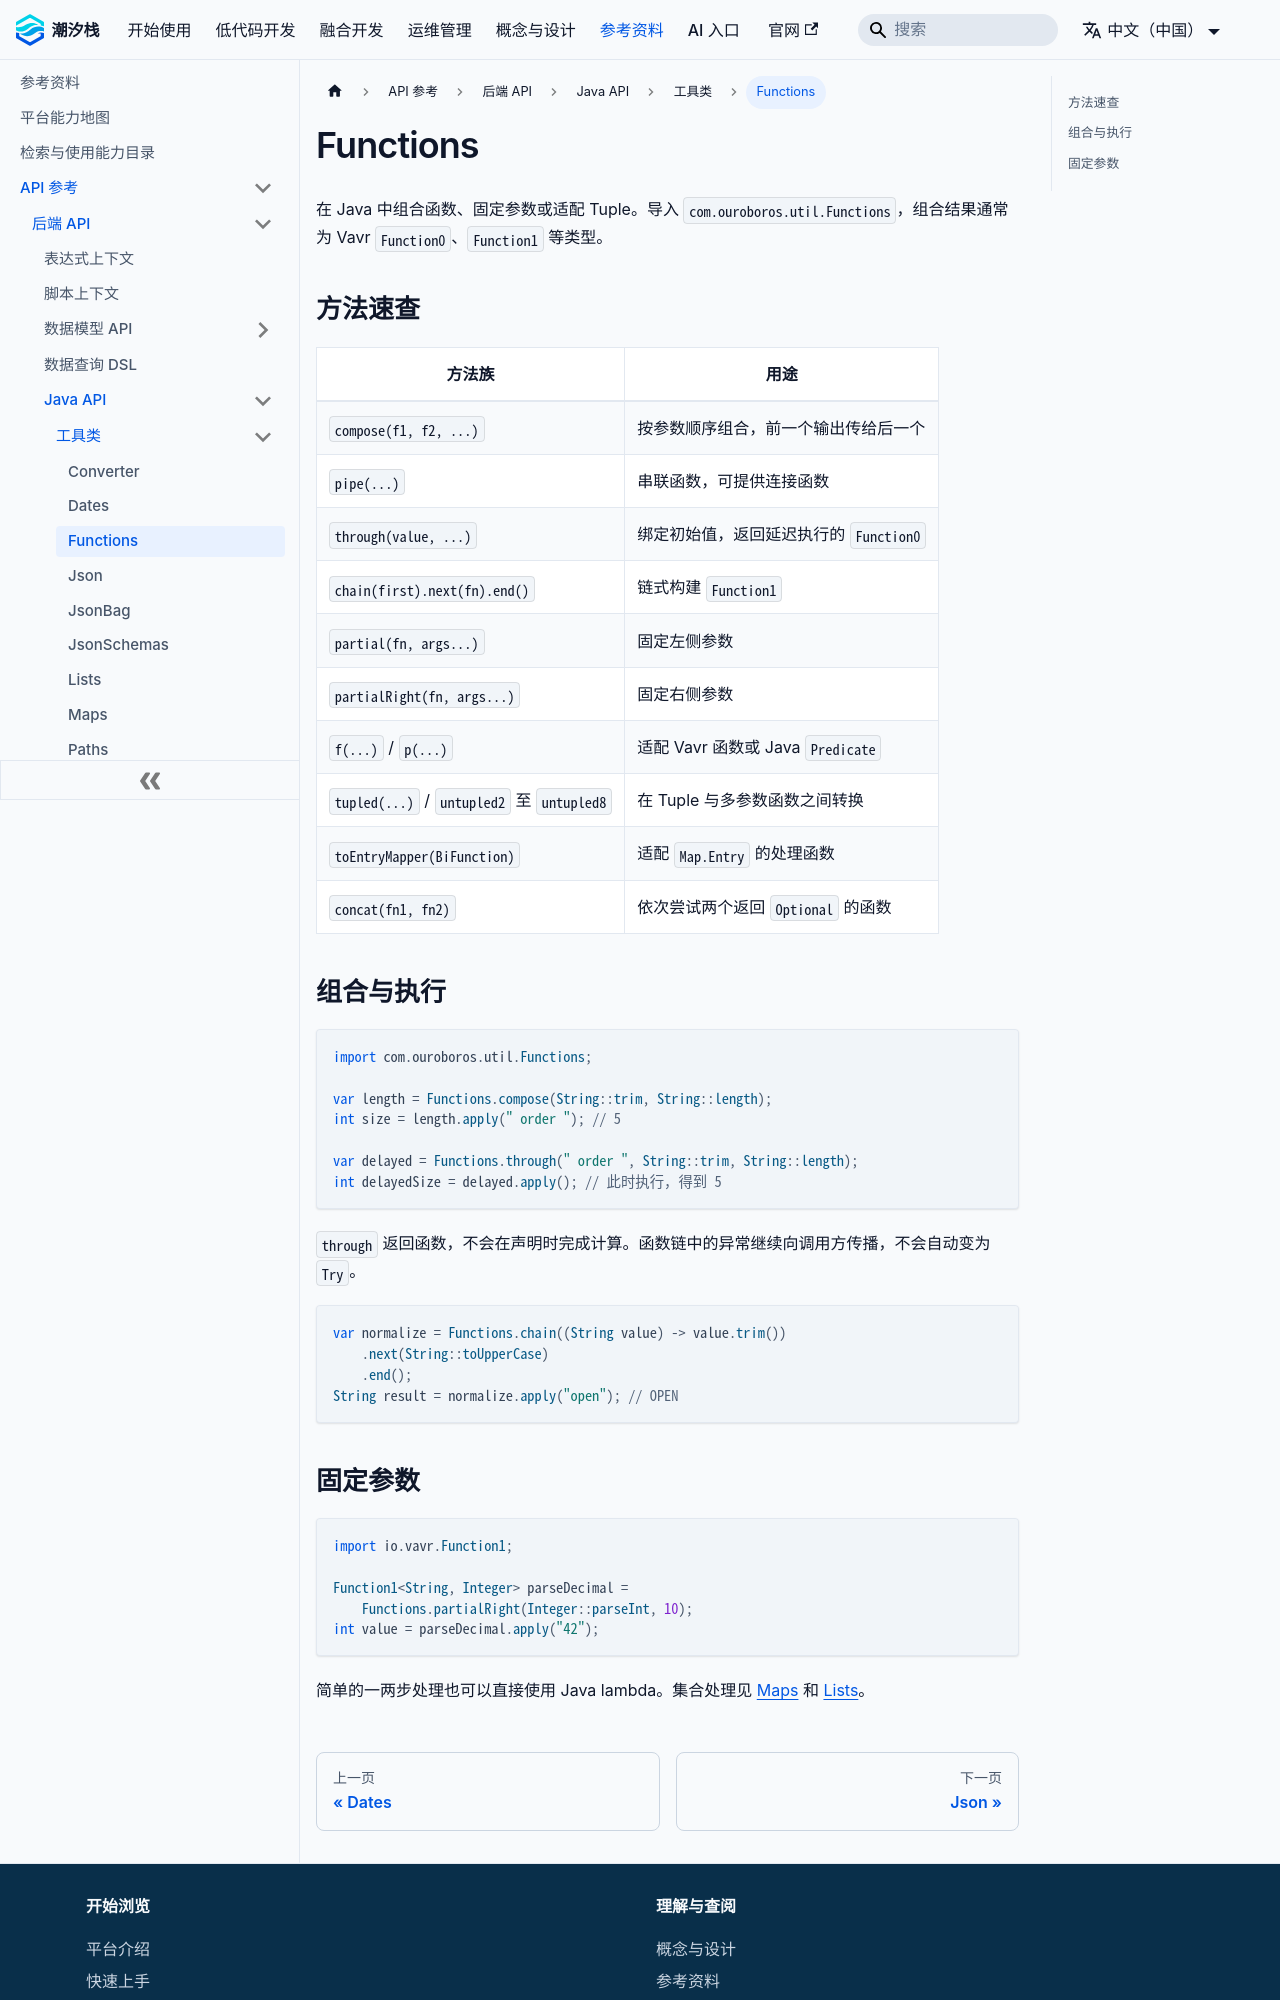

repository: TideStack-Forge/tidestack-docs · page: docs/api/backend/java-api/util/functions/index.html · generator: docusaurus

# Functions

在 Java 中组合函数、固定参数或适配 Tuple。导入 `com.ouroboros.util.Functions`，组合结果通常为 Vavr `Function0`、`Function1` 等类型。

## 方法速查

| 方法族 | 用途 |
| --- | --- |
| `compose(f1, f2, ...)` | 按参数顺序组合，前一个输出传给后一个 |
| `pipe(...)` | 串联函数，可提供连接函数 |
| `through(value, ...)` | 绑定初始值，返回延迟执行的 `Function0` |
| `chain(first).next(fn).end()` | 链式构建 `Function1` |
| `partial(fn, args...)` | 固定左侧参数 |
| `partialRight(fn, args...)` | 固定右侧参数 |
| `f(...)` / `p(...)` | 适配 Vavr 函数或 Java `Predicate` |
| `tupled(...)` / `untupled2` 至 `untupled8` | 在 Tuple 与多参数函数之间转换 |
| `toEntryMapper(BiFunction)` | 适配 `Map.Entry` 的处理函数 |
| `concat(fn1, fn2)` | 依次尝试两个返回 `Optional` 的函数 |

## 组合与执行

```java
import com.ouroboros.util.Functions;

var length = Functions.compose(String::trim, String::length);
int size = length.apply(" order "); // 5

var delayed = Functions.through(" order ", String::trim, String::length);
int delayedSize = delayed.apply(); // 此时执行，得到 5
```

`through` 返回函数，不会在声明时完成计算。函数链中的异常继续向调用方传播，不会自动变为 `Try`。

```java
var normalize = Functions.chain((String value) -> value.trim())
    .next(String::toUpperCase)
    .end();
String result = normalize.apply("open"); // OPEN
```
